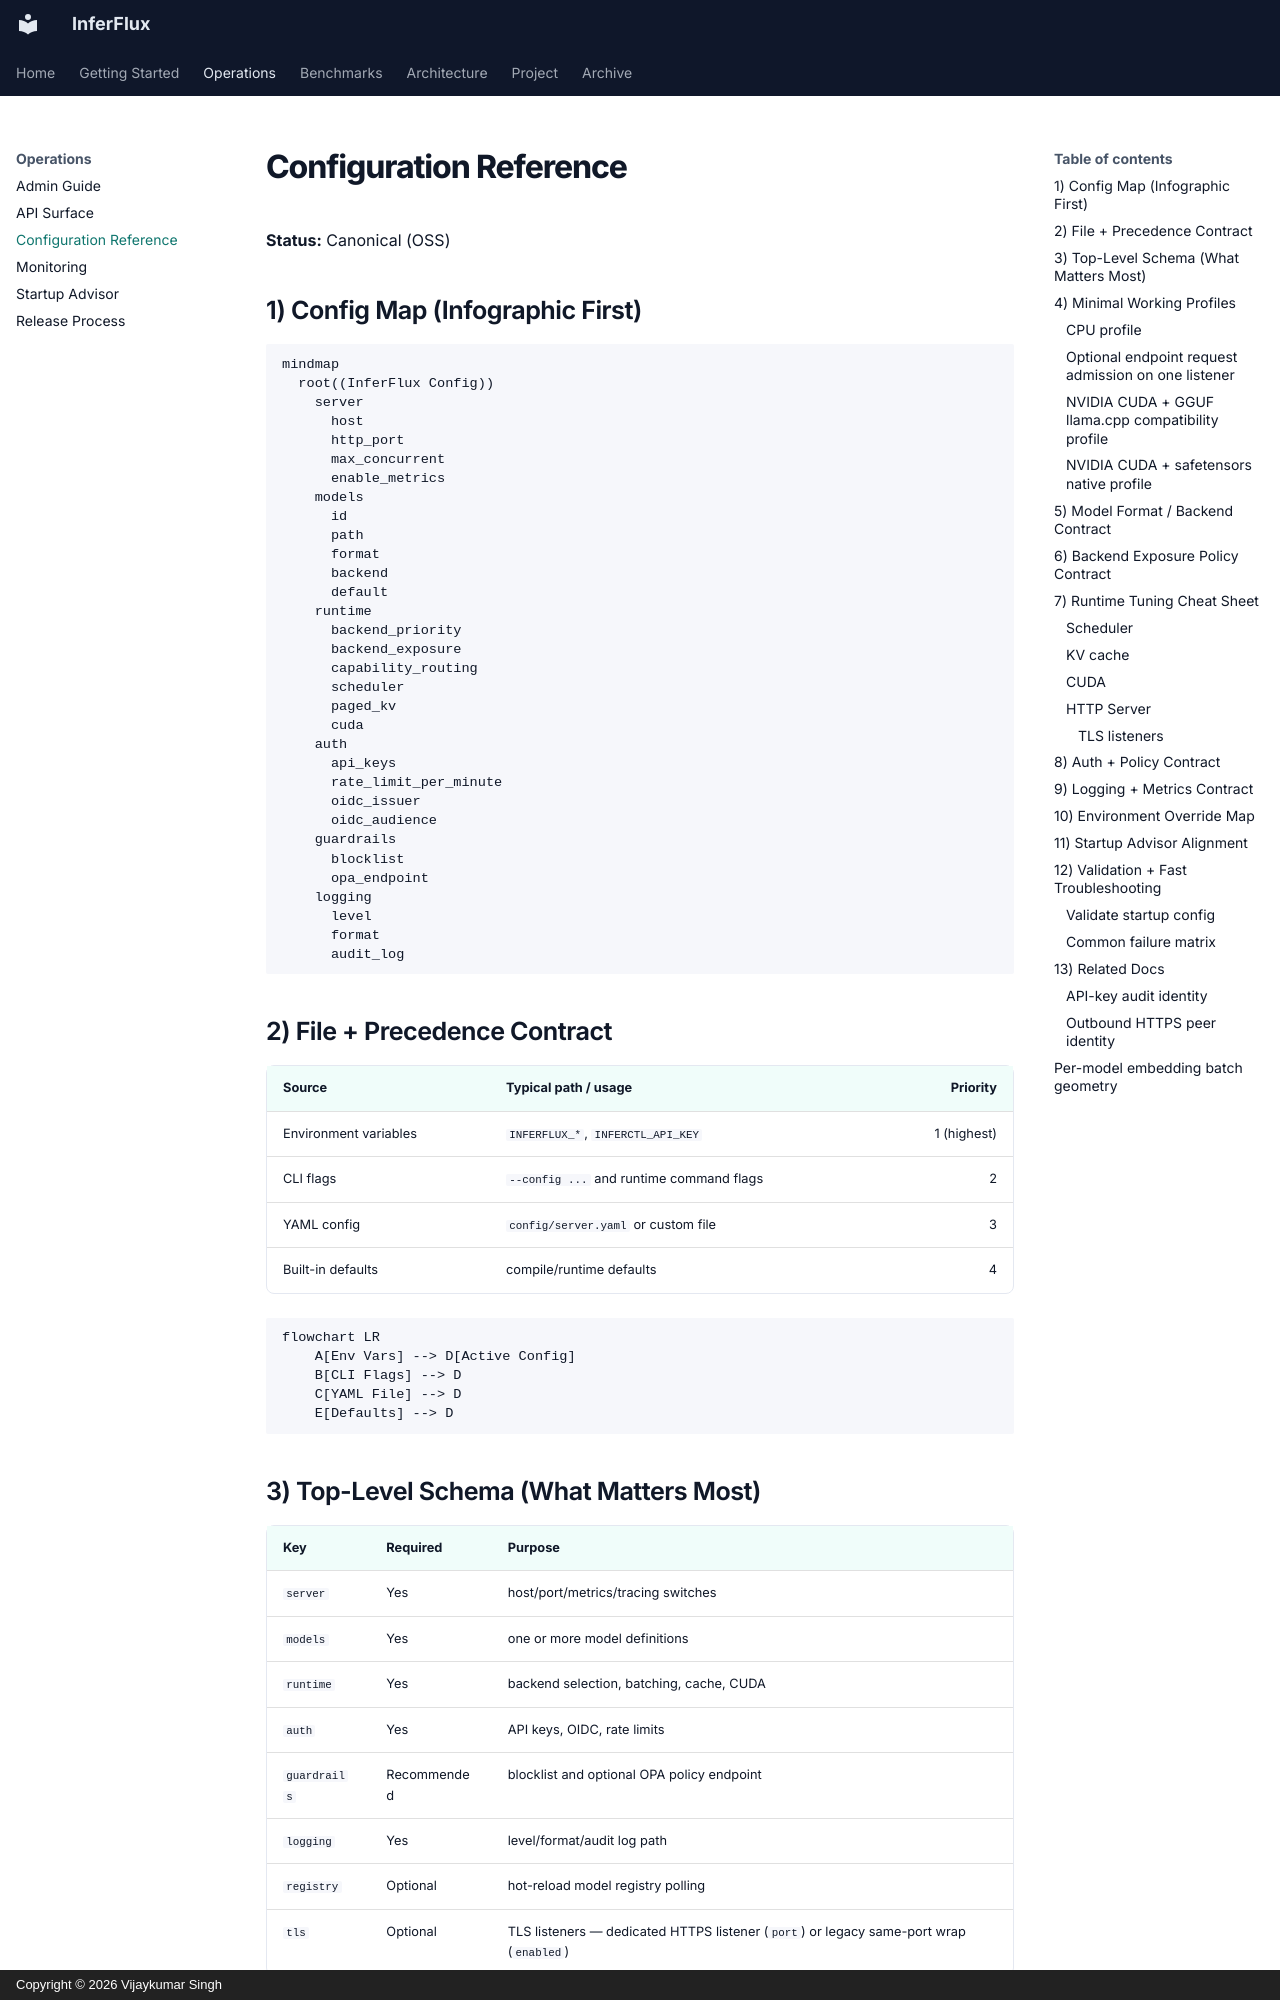

repository: anvai-labs/inferflux · page: CONFIG_REFERENCE/index.html · generator: mkdocs · copyright: Copyright © 2026 Vijaykumar Singh

# Configuration Reference

**Status:** Canonical (OSS)

## 1) Config Map (Infographic First)

```mermaid
mindmap
  root((InferFlux Config))
    server
      host
      http_port
      max_concurrent
      enable_metrics
    models
      id
      path
      format
      backend
      default
    runtime
      backend_priority
      backend_exposure
      capability_routing
      scheduler
      paged_kv
      cuda
    auth
      api_keys
      rate_limit_per_minute
      oidc_issuer
      oidc_audience
    guardrails
      blocklist
      opa_endpoint
    logging
      level
      format
      audit_log
```

## 2) File + Precedence Contract

| Source | Typical path / usage | Priority |
|---|---|---:|
| Environment variables | `INFERFLUX_*`, `INFERCTL_API_KEY` | 1 (highest) |
| CLI flags | `--config ...` and runtime command flags | 2 |
| YAML config | `config/server.yaml` or custom file | 3 |
| Built-in defaults | compile/runtime defaults | 4 |

```mermaid
flowchart LR
    A[Env Vars] --> D[Active Config]
    B[CLI Flags] --> D
    C[YAML File] --> D
    E[Defaults] --> D
```

## 3) Top-Level Schema (What Matters Most)

| Key | Required | Purpose |
|---|---|---|
| `server` | Yes | host/port/metrics/tracing switches |
| `models` | Yes | one or more model definitions |
| `runtime` | Yes | backend selection, batching, cache, CUDA |
| `auth` | Yes | API keys, OIDC, rate limits |
| `guardrails` | Recommended | blocklist and optional OPA policy endpoint |
| `logging` | Yes | level/format/audit log path |
| `registry` | Optional | hot-reload model registry polling |
| `tls` | Optional | TLS listeners — dedicated HTTPS listener (`port`) or legacy same-port wrap (`enabled`) |

## 4) Minimal Working Profiles

### CPU profile

```yaml
server:
  host: 0.0.0.0
  http_port: 8080
  enable_metrics: true

models:
  - id: llama3-8b
    path: models/Meta-Llama-3-8B-Instruct.Q4_K_M.gguf
    format: gguf
    backend: cpu
    default: true

runtime:
  backend_priority: [cpu]
  scheduler:
    max_batch_size: 4
    max_batch_tokens: 8192
    min_batch_size: 1
    batch_accumulation_ms: 0
    session_handles:
      enabled: false
      ttl_ms: 300000
      max_sessions: 1024
  paged_kv:
    cpu_pages: 4096
    eviction: lru

auth:
  api_keys:
    - key: dev-key-123
      scopes: [generate, read, admin]
  rate_limit_per_minute: 120
```
